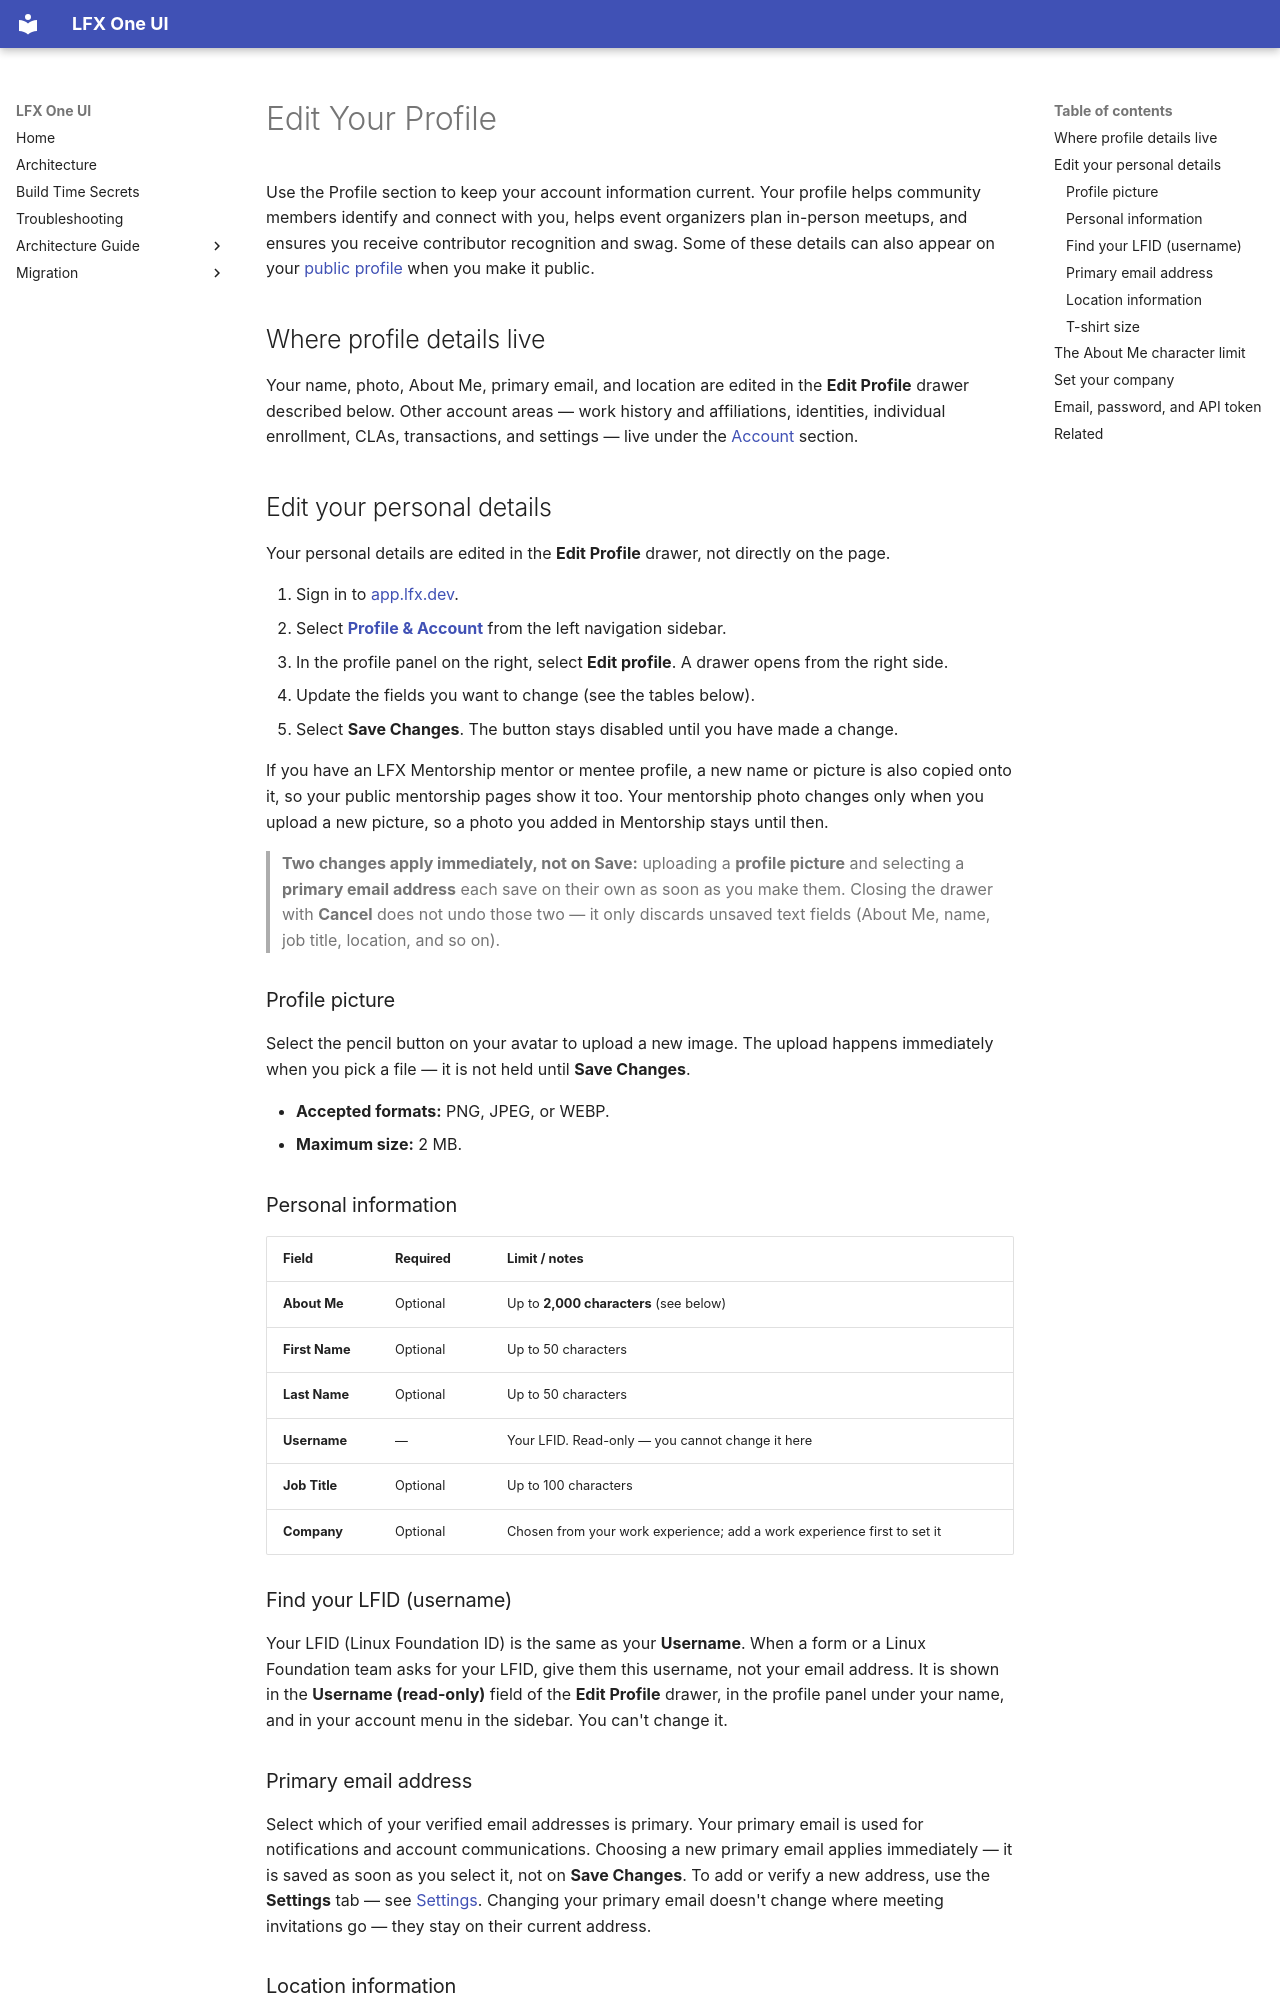

repository: linuxfoundation/lfx-self-serve · page: user/profile/edit-profile/index.html · generator: mkdocs

---
title: Edit Your Profile
description: How to update your personal information, photo, location, and contact details in LFX Self Serve, including the About Me character limit.
audience: [all]
product_area: Profile
tags: [profile, edit, about-me, bio, photo, location, lfid, username]
last_updated: 2026-11-23
intercom_collection: Profile
---

Use the Profile section to keep your account information current. Your profile helps community members identify and connect with you, helps event organizers plan in-person meetups, and ensures you receive contributor recognition and swag. Some of these details can also appear on your [public profile](../public-profile/) when you make it public.

## Where profile details live

Your name, photo, About Me, primary email, and location are edited in the **Edit Profile** drawer described below. Other account areas — work history and affiliations, identities, individual enrollment, CLAs, transactions, and settings — live under the [Account](../../account/) section.

## Edit your personal details

Your personal details are edited in the **Edit Profile** drawer, not directly on the page.

1. Sign in to [app.lfx.dev](https://app.lfx.dev).
2. Select [**Profile & Account**](/profile) from the left navigation sidebar.
3. In the profile panel on the right, select **Edit profile**. A drawer opens from the right side.
4. Update the fields you want to change (see the tables below).
5. Select **Save Changes**. The button stays disabled until you have made a change.

If you have an LFX Mentorship mentor or mentee profile, a new name or picture is also copied onto it, so your public mentorship pages show it too. Your mentorship photo changes only when you upload a new picture, so a photo you added in Mentorship stays until then.

> **Two changes apply immediately, not on Save:** uploading a **profile picture** and selecting a **primary email address** each save on their own as soon as you make them. Closing the drawer with **Cancel** does not undo those two — it only discards unsaved text fields (About Me, name, job title, location, and so on).

### Profile picture

Select the pencil button on your avatar to upload a new image. The upload happens immediately when you pick a file — it is not held until **Save Changes**.

- **Accepted formats:** PNG, JPEG, or WEBP.
- **Maximum size:** 2 MB.

### Personal information

| Field          | Required | Limit / notes                                                           |
| -------------- | -------- | ----------------------------------------------------------------------- |
| **About Me**   | Optional | Up to **2,000 characters** (see below)                                  |
| **First Name** | Optional | Up to 50 characters                                                     |
| **Last Name**  | Optional | Up to 50 characters                                                     |
| **Username**   | —        | Your LFID. Read-only — you cannot change it here                        |
| **Job Title**  | Optional | Up to 100 characters                                                    |
| **Company**    | Optional | Chosen from your work experience; add a work experience first to set it |

### Find your LFID (username)

Your LFID (Linux Foundation ID) is the same as your **Username**. When a form or a Linux Foundation team asks for your LFID, give them this username, not your email address. It is shown in the **Username (read-only)** field of the **Edit Profile** drawer, in the profile panel under your name, and in your account menu in the sidebar. You can't change it.
